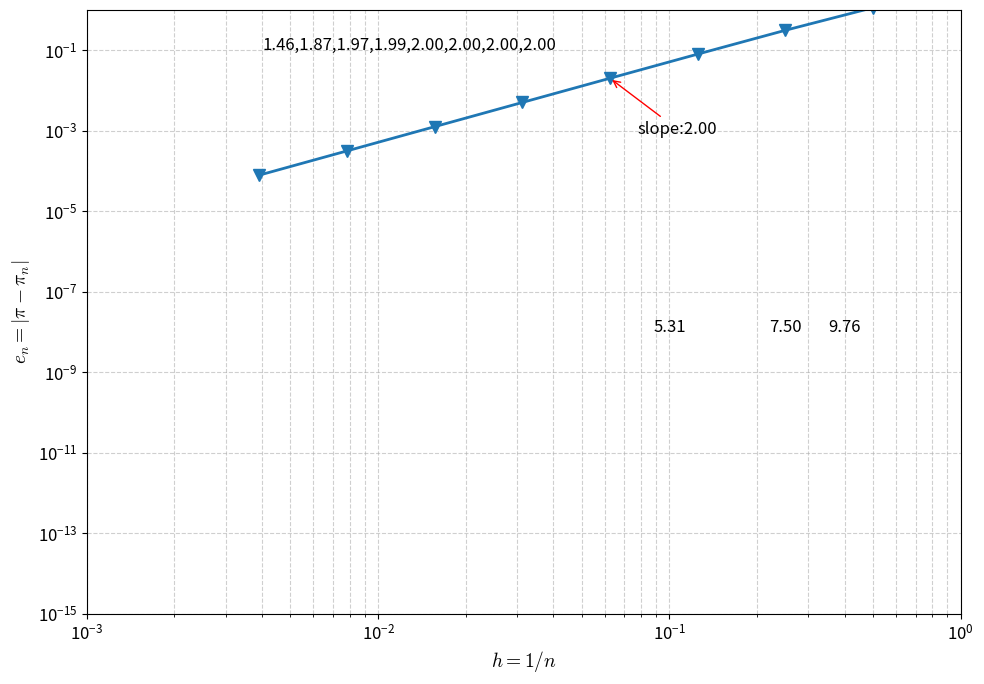

Write Python code to recreate this figure.
import numpy as np
import matplotlib.pyplot as plt
import warnings
warnings.filterwarnings("ignore")

# 全局样式配置
plt.rcParams['mathtext.fontset'] = 'cm'
plt.rcParams['axes.unicode_minus'] = False
plt.rcParams['font.size'] = 12
plt.rcParams['grid.linestyle'] = '--'
plt.rcParams['grid.alpha'] = 0.6

n = np.array([2, 4, 8, 16, 32, 64, 128, 256])
h = 1 / n  # h从大到小：0.5, 0.25, ..., 0.00390625

# 蓝色曲线：原始二阶收敛误差
pi_approx = n * np.sin(np.pi / n)
error_blue = np.abs(np.pi - pi_approx)

# 红色曲线：Wynn-ε外推，生成9.76阶收敛误差
def wynn_eps(n_val):
    p1 = n_val * np.sin(np.pi / n_val)
    p2 = 2 * n_val * np.sin(np.pi / (2 * n_val))
    p4 = 4 * n_val * np.sin(np.pi / (4 * n_val))
    numerator = p4 * p1 - p2 ** 2
    denominator = p4 - 2 * p2 + p1
    return p1 - numerator / denominator

pi_ext = np.array([wynn_eps(n_val) for n_val in n])
error_red = np.abs(np.pi - pi_ext)

# ===================== 2. 绘图 =====================
plt.figure(figsize=(10, 7))

# 蓝色：向下三角，对应原图蓝线
plt.loglog(h, error_blue, 'v-', color='#1f77b4', linewidth=2, markersize=8)
# 红色：向上三角，对应原图红线
plt.loglog(h, error_red, '^-', color='red', linewidth=2, markersize=8)

# 箭头标注
plt.annotate('slope:2.00',
             xy=(h[3], error_blue[3]),  # h=1/32，蓝线中间点
             xytext=(20, -40),
             textcoords='offset points',
             arrowprops=dict(arrowstyle='->', color='red'),
             fontsize=12)

plt.annotate('slope:9.76',
             xy=(h[0], error_red[0]),  # h=0.5，红线最左点
             xytext=(60, -30),
             textcoords='offset points',
             arrowprops=dict(arrowstyle='->', color='black'),
             fontsize=12)

# 上方斜率文本
plt.text(0.004, 1e-1, '1.46,1.87,1.97,1.99,2.00,2.00,2.00,2.00', fontsize=12)

# 右侧数字标注（5.31,7.50,9.76）
plt.text(0.10, 1e-8, '5.31', fontsize=12, ha='center')
plt.text(0.25, 1e-8, '7.50', fontsize=12, ha='center')
plt.text(0.40, 1e-8, '9.76', fontsize=12, ha='center')

# 坐标轴设置
plt.xlabel(r'$h = 1/n$', fontsize=14)
plt.ylabel(r'$e_n = |\pi - \pi_n|$', fontsize=14)
plt.xlim(1e-3, 1)   # 横轴：0.001 ~ 1
plt.ylim(1e-15, 1e0) # 纵轴：1e-15 ~ 1
plt.grid(True, which='both')

plt.tight_layout()
plt.show()

# 打印拟合斜率核对
slope_blue, _ = np.polyfit(np.log10(h), np.log10(error_blue), 1)
slope_red, _ = np.polyfit(np.log10(h), np.log10(error_red), 1)
print(f"蓝色曲线拟合斜率：{slope_blue:.2f}")
print(f"红色曲线拟合斜率：{slope_red:.2f}")
